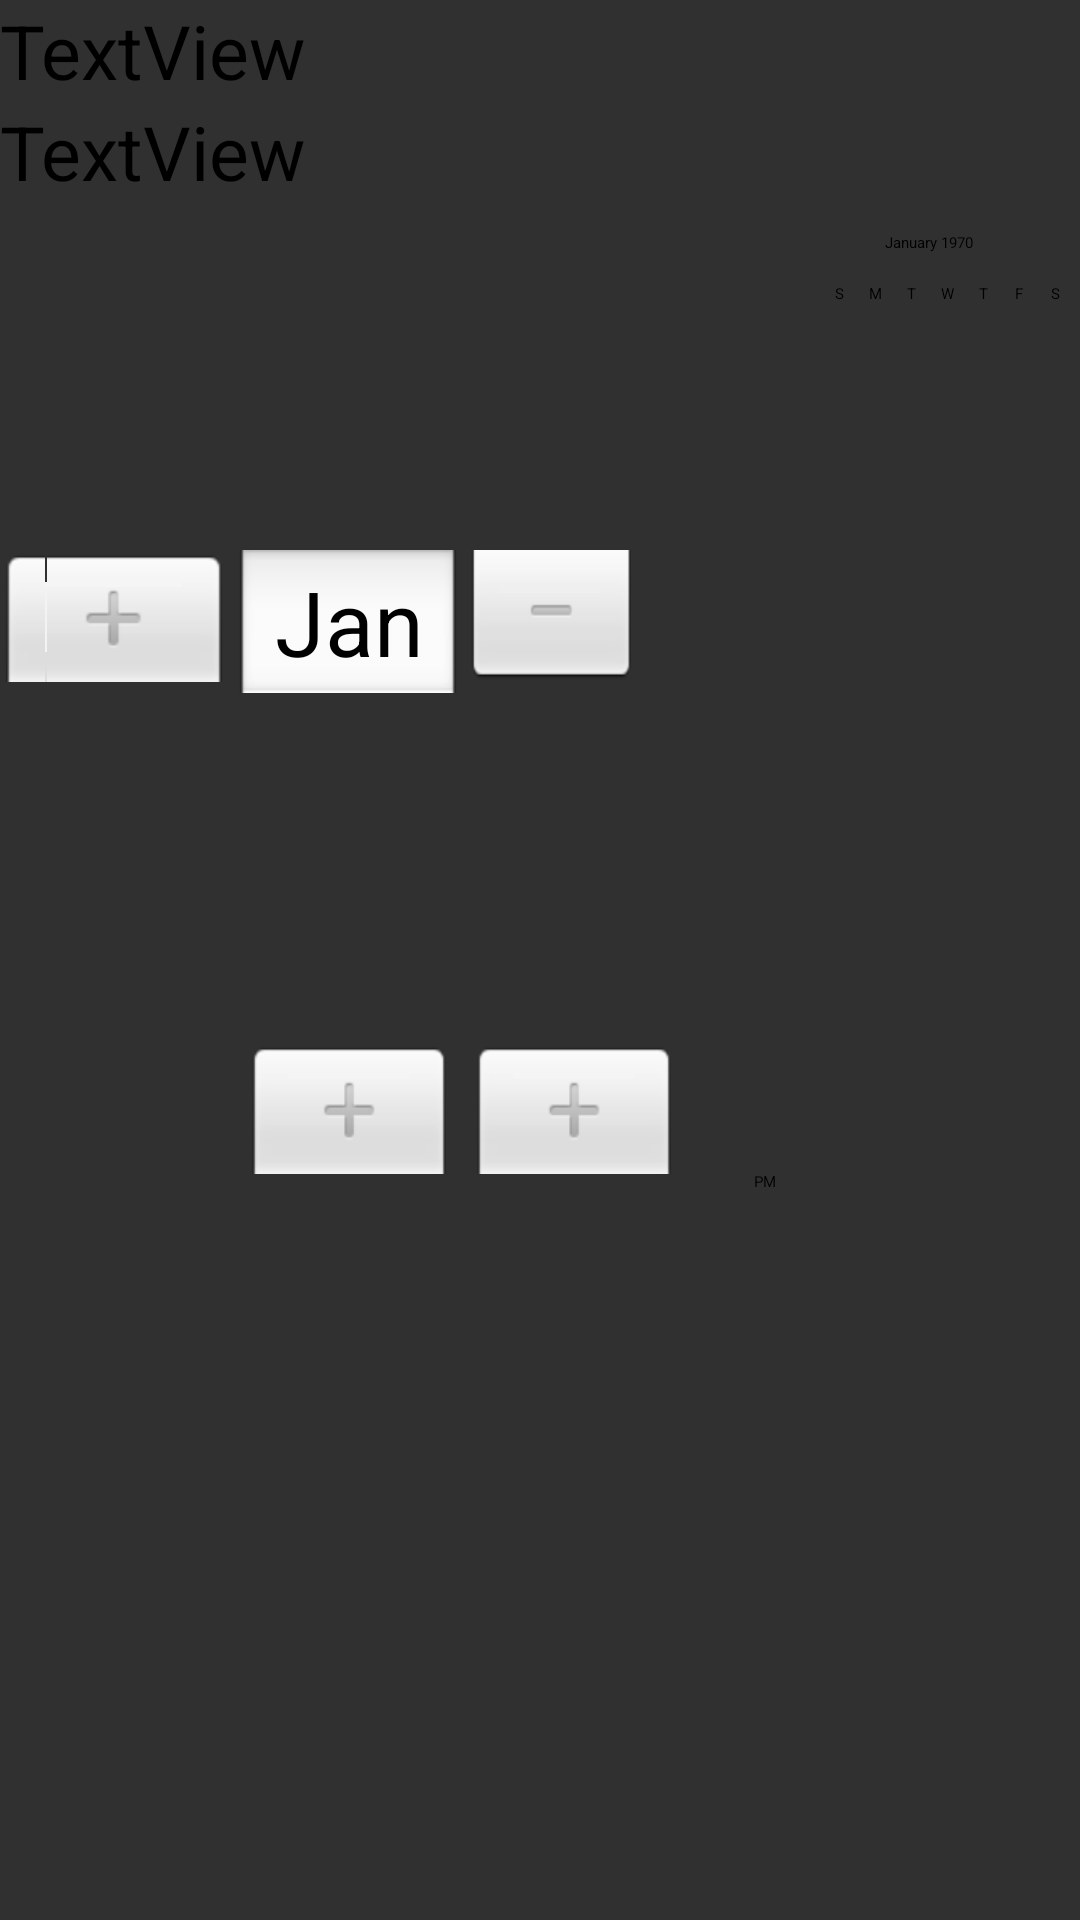

This screen was rendered from an Android layout file. Write that file and the resources it references.
<!-- AndroidManifest.xml: application theme AppTheme -->
<!-- res/layout/datepick_act.xml -->
<?xml version="1.0" encoding="utf-8"?>
<RelativeLayout
    xmlns:android="http://schemas.android.com/apk/res/android"
    xmlns:tools="http://schemas.android.com/tools"
    android:layout_width="match_parent"
    android:layout_height="match_parent">

    <ScrollView
        android:layout_width="match_parent"
        android:layout_height="match_parent">

        <LinearLayout
            android:layout_width="match_parent"
            android:layout_height="wrap_content"
            android:orientation="vertical" >

            <TextView
                android:id="@+id/dateView"
                android:layout_width="match_parent"
                android:layout_height="wrap_content"
                android:text="TextView"
                android:textSize="25sp" />

            <TextView
                android:id="@+id/timeView"
                android:layout_width="match_parent"
                android:layout_height="wrap_content"
                android:text="TextView"
                android:textSize="25sp" />

            <DatePicker
                android:id="@+id/datePicker1"
                android:layout_width="match_parent"
                android:layout_height="wrap_content" />

            <TimePicker
                android:id="@+id/timePicker1"
                android:layout_width="match_parent"
                android:layout_height="wrap_content" />

        </LinearLayout>
    </ScrollView>

</RelativeLayout>
<!-- resources referenced by this layout -->
<resources>
  <style name="AppTheme" parent="ThemeOverlay.AppCompat.Dark.ActionBar">
          
          <item name="colorPrimary">@color/colorPrimary</item>
          <item name="colorPrimaryDark">@color/colorPrimaryDark</item>
          <item name="colorAccent">@color/colorAccent</item>
      </style>
  <!-- not gathered from this repository: default colours our renderer supplied (Android Studio template values) -->
  <color name="colorPrimary">#FF6200EE</color>
  <color name="colorPrimaryDark">#FF3700B3</color>
  <color name="colorAccent">#FF03DAC5</color>
</resources>
